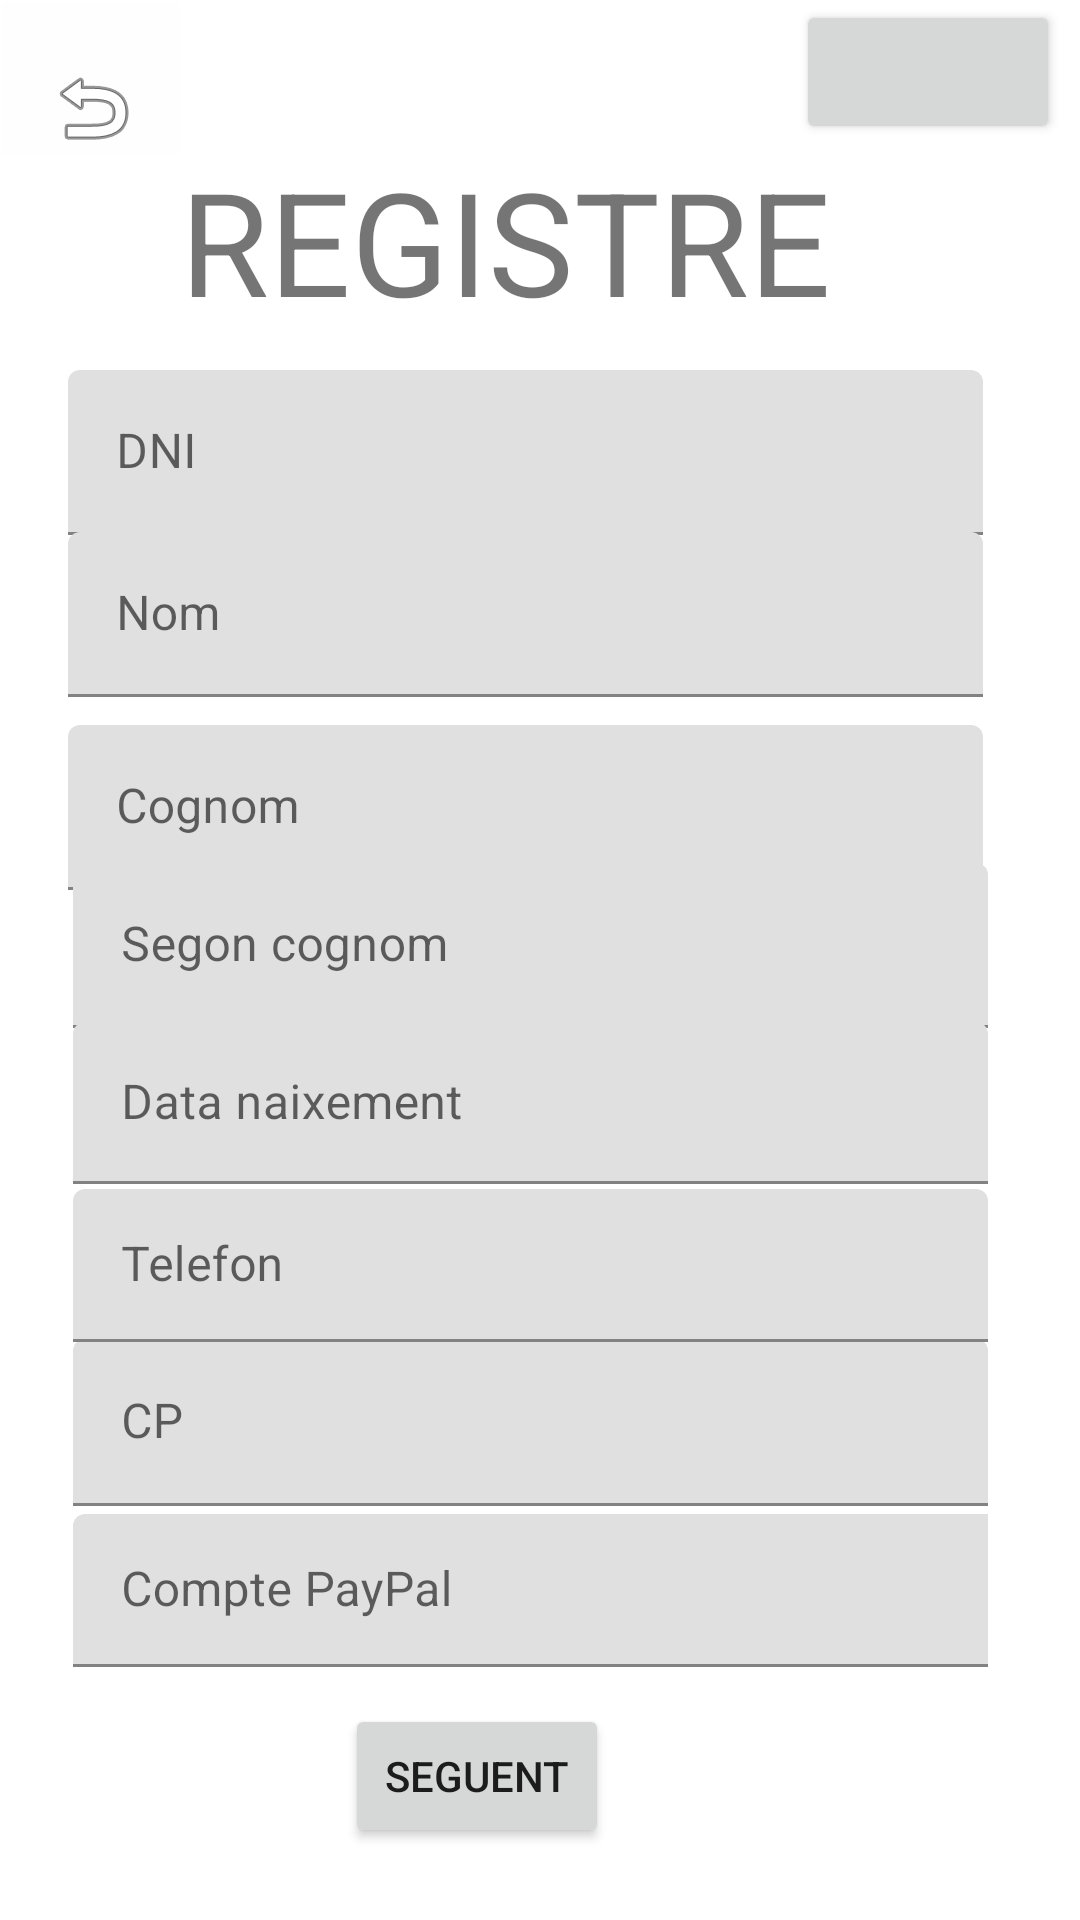

This screen was rendered from an Android layout file. Write that file and the resources it references.
<!-- AndroidManifest.xml: application theme Theme.TipPay -->
<!-- res/layout/activity_registre_persona.xml -->
<?xml version="1.0" encoding="utf-8"?>
<androidx.constraintlayout.widget.ConstraintLayout xmlns:android="http://schemas.android.com/apk/res/android"
    xmlns:app="http://schemas.android.com/apk/res-auto"
    xmlns:tools="http://schemas.android.com/tools"
    android:layout_width="match_parent"
    android:layout_height="match_parent"
    tools:context=".registrePersona">

    <TextView
        android:id="@+id/textView"
        android:layout_width="254dp"
        android:layout_height="66dp"
        android:layout_marginTop="48dp"
        android:text="REGISTRE "
        android:textSize="48sp"
        app:layout_constraintEnd_toEndOf="parent"
        app:layout_constraintHorizontal_bias="0.566"
        app:layout_constraintStart_toStartOf="parent"
        app:layout_constraintTop_toTopOf="parent" />

    <Button
        android:id="@+id/returnRegistre"
        android:layout_width="61dp"
        android:layout_height="52dp"
        android:background="#08FFFFFF"
        android:drawableBottom="@android:drawable/ic_menu_revert"
        android:onClick="returnPersona"
        app:layout_constraintBottom_toBottomOf="parent"
        app:layout_constraintEnd_toEndOf="parent"
        app:layout_constraintHorizontal_bias="0.002"
        app:layout_constraintStart_toStartOf="parent"
        app:layout_constraintTop_toTopOf="parent"
        app:layout_constraintVertical_bias="0.0"
        tools:ignore="SpeakableTextPresentCheck" />

    <Button
        android:id="@+id/registreInfo"
        android:layout_width="wrap_content"
        android:layout_height="wrap_content"
        android:onClick="info"
        app:layout_constraintBottom_toBottomOf="parent"
        app:layout_constraintEnd_toEndOf="parent"
        app:layout_constraintHorizontal_bias="0.975"
        app:layout_constraintStart_toStartOf="parent"
        app:layout_constraintTop_toTopOf="parent"
        app:layout_constraintVertical_bias="0.0"
        tools:ignore="SpeakableTextPresentCheck" />

    <Button
        android:id="@+id/btSeguentRegistre"
        android:layout_width="wrap_content"
        android:layout_height="wrap_content"
        android:layout_marginStart="152dp"
        android:layout_marginEnd="157dp"
        android:layout_marginBottom="24dp"
        android:checkable="false"
        android:onClick="seguent"
        android:text="Seguent"
        app:layout_constraintBottom_toBottomOf="parent"
        app:layout_constraintEnd_toEndOf="parent"
        app:layout_constraintHorizontal_bias="1.0"
        app:layout_constraintStart_toStartOf="parent"
        tools:visibility="visible" />

    <com.google.android.material.textfield.TextInputLayout
        android:id="@+id/LayoutTelefon"
        android:layout_width="305dp"
        android:layout_height="55dp"
        android:layout_marginEnd="8dp"
        app:layout_constraintBottom_toBottomOf="parent"
        app:layout_constraintEnd_toEndOf="parent"
        app:layout_constraintHorizontal_bias="0.479"
        app:layout_constraintStart_toStartOf="parent"
        app:layout_constraintTop_toTopOf="parent"
        app:layout_constraintVertical_bias="0.211">

        <com.google.android.material.textfield.TextInputEditText
            android:id="@+id/registreDNI"
            android:layout_width="305dp"
            android:layout_height="55dp"
            android:hint="DNI" />
    </com.google.android.material.textfield.TextInputLayout>

    <com.google.android.material.textfield.TextInputLayout
        android:id="@+id/textInputLayout7"
        android:layout_width="305dp"
        android:layout_height="55dp"
        android:layout_marginEnd="8dp"
        app:layout_constraintBottom_toBottomOf="parent"
        app:layout_constraintEnd_toEndOf="parent"
        app:layout_constraintHorizontal_bias="0.479"
        app:layout_constraintStart_toStartOf="parent"
        app:layout_constraintTop_toTopOf="parent"
        app:layout_constraintVertical_bias="0.303">

        <com.google.android.material.textfield.TextInputEditText
            android:id="@+id/registreNom"
            android:layout_width="match_parent"
            android:layout_height="wrap_content"
            android:hint="Nom" />
    </com.google.android.material.textfield.TextInputLayout>

    <com.google.android.material.textfield.TextInputLayout
        android:id="@+id/textInputLayout8"
        android:layout_width="305dp"
        android:layout_height="55dp"
        android:layout_marginEnd="8dp"
        app:layout_constraintBottom_toBottomOf="parent"
        app:layout_constraintEnd_toEndOf="parent"
        app:layout_constraintHorizontal_bias="0.479"
        app:layout_constraintStart_toStartOf="parent"
        app:layout_constraintTop_toBottomOf="@+id/textInputLayout7"
        app:layout_constraintVertical_bias="0.026">

        <com.google.android.material.textfield.TextInputEditText
            android:id="@+id/registreCognom"
            android:layout_width="match_parent"
            android:layout_height="wrap_content"
            android:hint="Cognom" />
    </com.google.android.material.textfield.TextInputLayout>

    <com.google.android.material.textfield.TextInputLayout
        android:id="@+id/textInputLayout15"
        android:layout_width="305dp"
        android:layout_height="55dp"
        app:layout_constraintBottom_toBottomOf="parent"
        app:layout_constraintEnd_toEndOf="parent"
        app:layout_constraintHorizontal_bias="0.443"
        app:layout_constraintStart_toStartOf="parent"
        app:layout_constraintTop_toTopOf="parent"
        app:layout_constraintVertical_bias="0.492">

        <com.google.android.material.textfield.TextInputEditText
            android:id="@+id/registreCognom2"
            android:layout_width="match_parent"
            android:layout_height="wrap_content"
            android:hint="Segon cognom " />
    </com.google.android.material.textfield.TextInputLayout>

    <com.google.android.material.textfield.TextInputLayout
        android:id="@+id/textInputLayout16"
        android:layout_width="305dp"
        android:layout_height="54dp"
        app:layout_constraintBottom_toBottomOf="@+id/btSeguentRegistre"
        app:layout_constraintEnd_toEndOf="parent"
        app:layout_constraintHorizontal_bias="0.443"
        app:layout_constraintStart_toStartOf="parent"
        app:layout_constraintTop_toTopOf="parent"
        app:layout_constraintVertical_bias="0.606">

        <com.google.android.material.textfield.TextInputEditText
            android:id="@+id/registreDataNaix"
            android:layout_width="match_parent"
            android:layout_height="wrap_content"
            android:hint="Data naixement " />
    </com.google.android.material.textfield.TextInputLayout>

    <com.google.android.material.textfield.TextInputLayout
        android:id="@+id/LayaouCP"
        android:layout_width="305dp"
        android:layout_height="56dp"
        app:layout_constraintBottom_toBottomOf="parent"
        app:layout_constraintEnd_toEndOf="parent"
        app:layout_constraintHorizontal_bias="0.443"
        app:layout_constraintStart_toStartOf="parent"
        app:layout_constraintTop_toTopOf="parent"
        app:layout_constraintVertical_bias="0.764">

        <com.google.android.material.textfield.TextInputEditText
            android:id="@+id/registreCP"
            android:layout_width="match_parent"
            android:layout_height="wrap_content"
            android:hint="CP " />
    </com.google.android.material.textfield.TextInputLayout>

    <com.google.android.material.textfield.TextInputLayout
        android:id="@+id/textInputLayout18"
        android:layout_width="305dp"
        android:layout_height="51dp"
        app:layout_constraintBottom_toBottomOf="parent"
        app:layout_constraintEnd_toEndOf="parent"
        app:layout_constraintHorizontal_bias="0.443"
        app:layout_constraintStart_toStartOf="parent"
        app:layout_constraintTop_toTopOf="parent"
        app:layout_constraintVertical_bias="0.857">

        <com.google.android.material.textfield.TextInputEditText
            android:id="@+id/registrePAYPAL"
            android:layout_width="364dp"
            android:layout_height="match_parent"
            android:hint="Compte PayPal" />
    </com.google.android.material.textfield.TextInputLayout>

    <com.google.android.material.textfield.TextInputLayout
        android:layout_width="305dp"
        android:layout_height="51dp"
        app:layout_constraintBottom_toBottomOf="parent"
        app:layout_constraintEnd_toEndOf="parent"
        app:layout_constraintHorizontal_bias="0.443"
        app:layout_constraintStart_toStartOf="parent"
        app:layout_constraintTop_toTopOf="parent"
        app:layout_constraintVertical_bias="0.673">

        <com.google.android.material.textfield.TextInputEditText
            android:id="@+id/registreTelef"
            android:layout_width="match_parent"
            android:layout_height="match_parent"
            android:hint="Telefon" />
    </com.google.android.material.textfield.TextInputLayout>

</androidx.constraintlayout.widget.ConstraintLayout>
<!-- resources referenced by this layout -->
<resources>
  <style name="Theme.TipPay" parent="Theme.MaterialComponents.DayNight.DarkActionBar">
          
          <item name="colorPrimary">#005FEE</item>
          <item name="colorPrimaryVariant">#10CDEF</item>
          <item name="colorOnPrimary">@color/white</item>
          
          <item name="colorSecondary">@color/teal_200</item>
          <item name="colorSecondaryVariant">@color/teal_700</item>
          <item name="colorOnSecondary">@color/black</item>
          
          <item name="android:statusBarColor" tools:targetApi="l">?attr/colorPrimaryVariant</item>
          
      </style>
  <!-- not gathered from this repository: default colours our renderer supplied (Android Studio template values) -->
  <color name="teal_200">#FF03DAC5</color>
  <color name="teal_700">#FF018786</color>
  <color name="black">#FF000000</color>
  <color name="white">#FFFFFFFF</color>
</resources>
